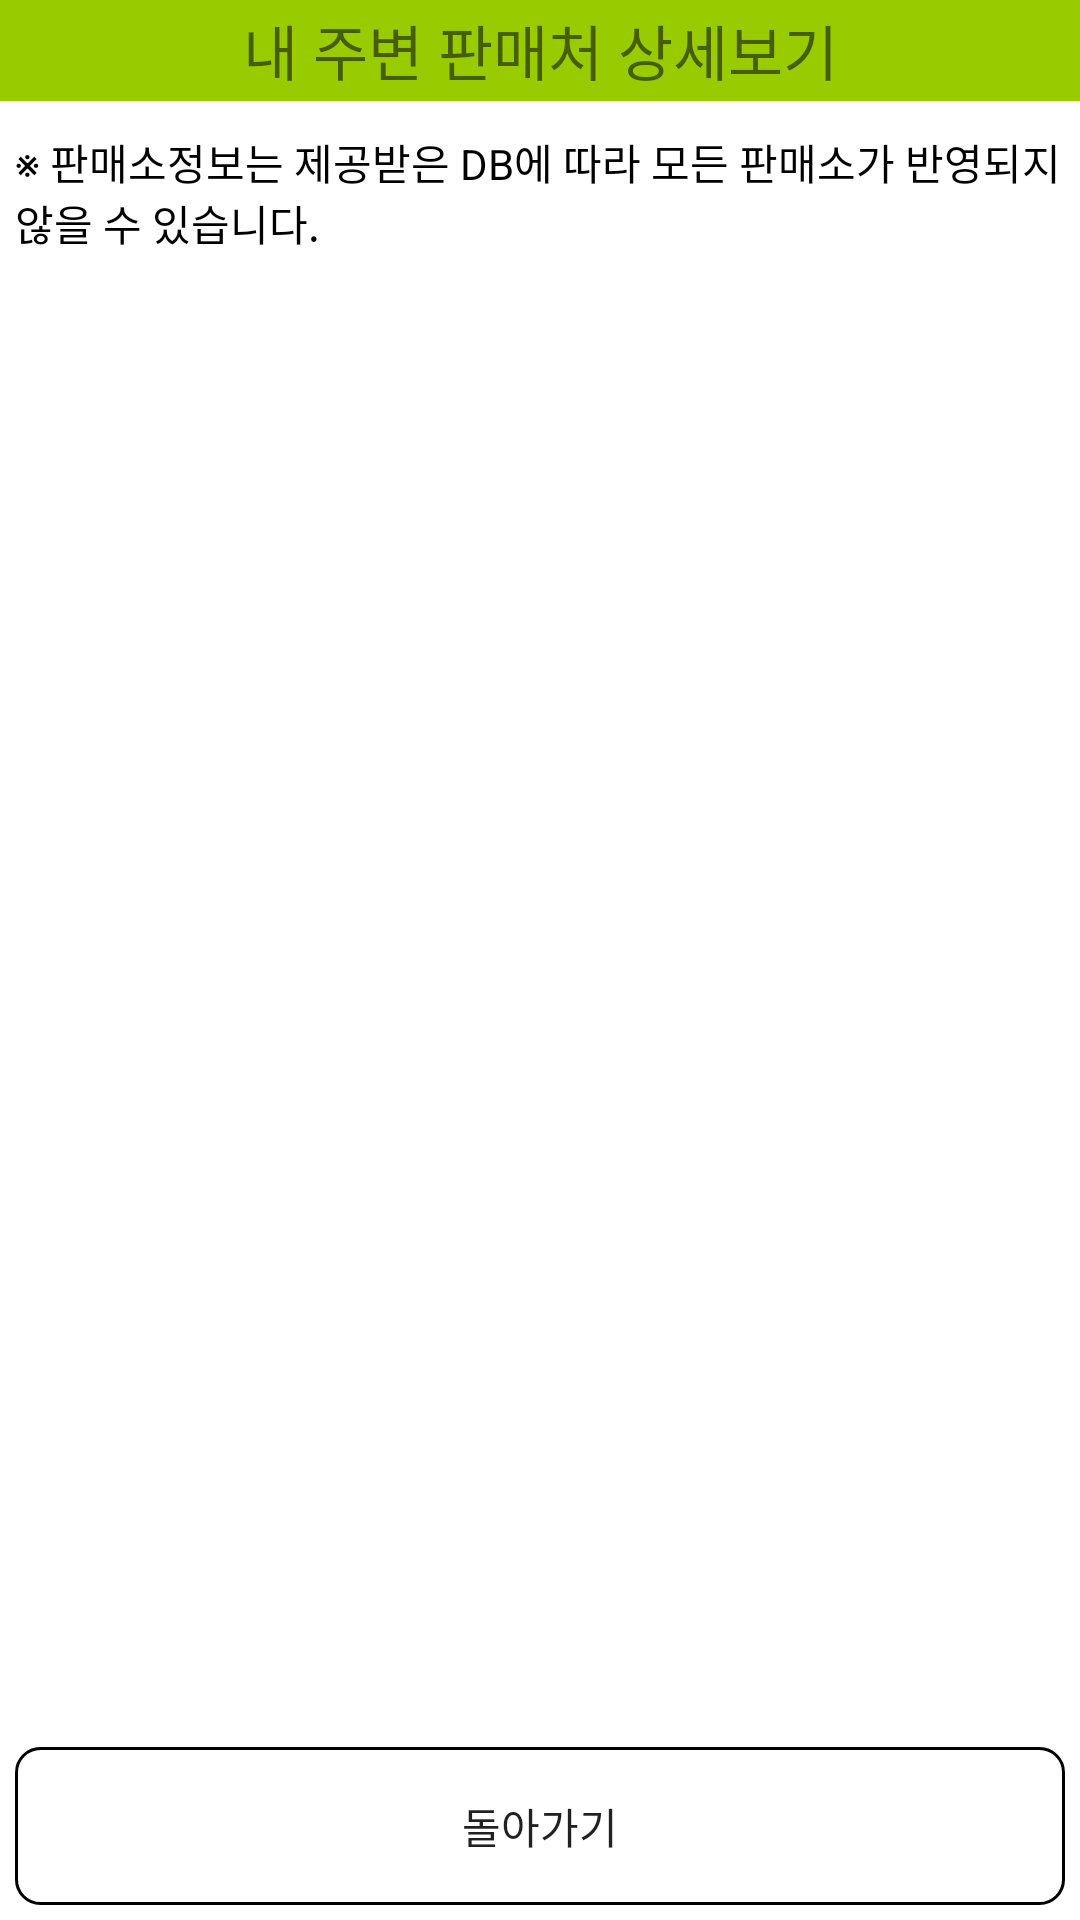

Android layout source for this screen:
<!-- AndroidManifest.xml: application theme AppTheme -->
<!-- res/layout/fragment_shop_list.xml -->
<?xml version="1.0" encoding="utf-8"?>
<LinearLayout
    xmlns:android="http://schemas.android.com/apk/res/android"
    xmlns:tools="http://schemas.android.com/tools"
    android:layout_width="match_parent"
    android:layout_height="match_parent"
    android:orientation="vertical"
    android:clickable="true"
    android:background="@android:color/background_light"
    android:weightSum="20"
    >

    <TextView
        android:id="@+id/titleView"
        android:layout_width="match_parent"
        android:layout_height="wrap_content"
        android:layout_marginBottom="10dp"
        android:layout_weight="1"
        android:background="@android:color/holo_green_light"
        android:gravity="center_horizontal|center_vertical"
        android:text="내 주변 판매처 상세보기"
        android:textSize="20dp"
        tools:textColor="@color/common_google_signin_btn_text_dark_focused" />

    <TextView
        android:id="@+id/textView371"
        android:layout_width="match_parent"
        android:layout_height="wrap_content"
        android:layout_weight="1"
        android:text="※ 판매소정보는 제공받은 DB에 따라 모든 판매소가 반영되지 않을 수 있습니다."
        android:textColor="@android:color/background_dark"
        android:layout_marginHorizontal="5dp"/>

    <ListView
        android:id="@+id/listview"
        android:layout_width="match_parent"
        android:layout_height="409dp"
        android:layout_marginHorizontal="5dp"
        android:layout_weight="17"
        android:background="@android:color/background_light"
        android:choiceMode="singleChoice"
        android:divider="#ffcc22"
        android:dividerHeight="1.5dp" />

    <Button
        android:id="@+id/button2"
        android:layout_width="match_parent"
        android:layout_height="wrap_content"
        android:layout_margin="5dp"
        android:layout_weight="1"
        android:text="돌아가기"
        android:background="@drawable/button_background"/>
</LinearLayout>
<!-- resources referenced by this layout -->
<resources>
  <!-- drawable button_background (drawable) -->
  <?xml version="1.0" encoding="utf-8"?>
  <selector xmlns:android="http://schemas.android.com/apk/res/android">
  
      <item android:state_pressed="false">
          <shape>
              <stroke android:width="1dp" android:color="@color/black"/>
              <corners android:radius="8dp" />
              <gradient android:angle="270" android:startColor="@color/white" android:endColor="@color/white_smoke" />
          </shape>
      </item>
  
      <item android:state_pressed="true">
          <shape>
              <gradient android:angle="270" android:startColor="@color/white_smoke" android:endColor="@color/ghost_white" />
              <stroke android:width="1dp" android:color="@color/black"/>
              <corners android:radius="8dp"/>
          </shape>
      </item>
  
  
  </selector>
  <style name="AppTheme" parent="Theme.AppCompat.Light.NoActionBar">
  
          
          <item name="colorPrimary">@color/colorPrimary</item>
          <item name="colorPrimaryDark">@color/colorPrimaryDark</item>
          <item name="colorAccent">@color/colorAccent</item>
          <item name="android:windowDrawsSystemBarBackgrounds">true</item>
          <item name="android:statusBarColor">#00000000</item>
          <item name="android:windowTranslucentStatus">true</item>
          <item name="windowActionBar">false</item>
          <item name="windowNoTitle">true</item>
          <item name="android:fitsSystemWindows">true</item>
      </style>
  <!-- not gathered from this repository: default colours our renderer supplied (Android Studio template values) -->
  <color name="black">#FF000000</color>
  <color name="white">#FFFFFFFF</color>
  <color name="colorPrimary">#FF6200EE</color>
  <color name="colorPrimaryDark">#FF3700B3</color>
  <color name="colorAccent">#FF03DAC5</color>
</resources>
